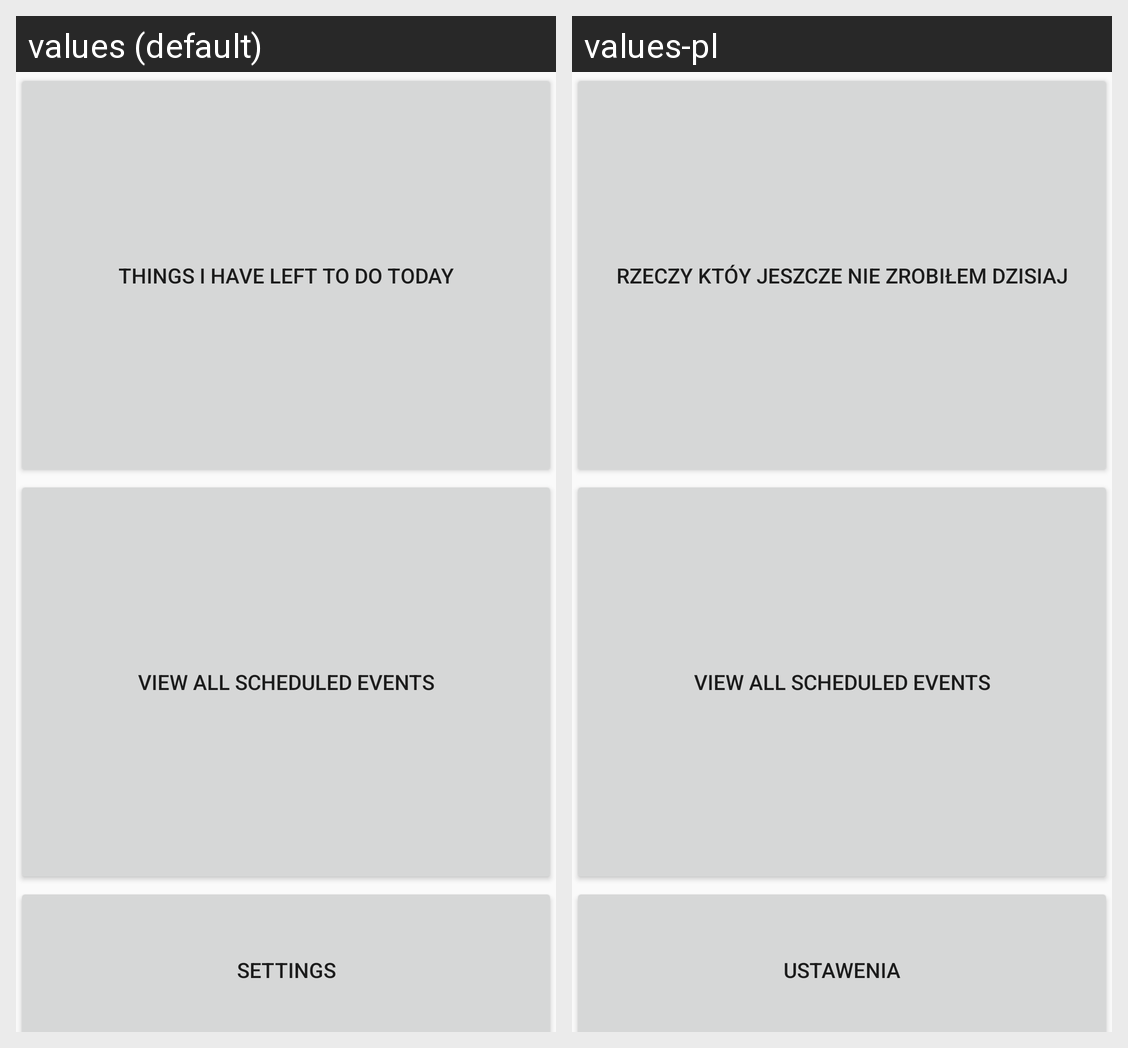

For this localized Android screen grid, give each drawn string resource with its value in every locale shown.
Android screen res/layout/start_screen.xml rendered under 2 locales, left to right: values (default), values-pl. Device: Nexus 5 (rendered at 1080×1920; each locale shown at half size, 540×960, under a caption strip naming it); theme AppTheme.
Strings drawn on this screen, with the default value and each locale's value (text and hints the layout hard-codes, and strings that could not be matched under every locale, appear in the picture but are not listed):

todays_events_button
  values: Things I have left to do today
  values-pl: Rzeczy któy jeszcze nie zrobiłem dzisiaj

database_button
  values: View all scheduled events
  values-pl: View all scheduled events

settings_button
  values: Settings
  values-pl: ustawenia
